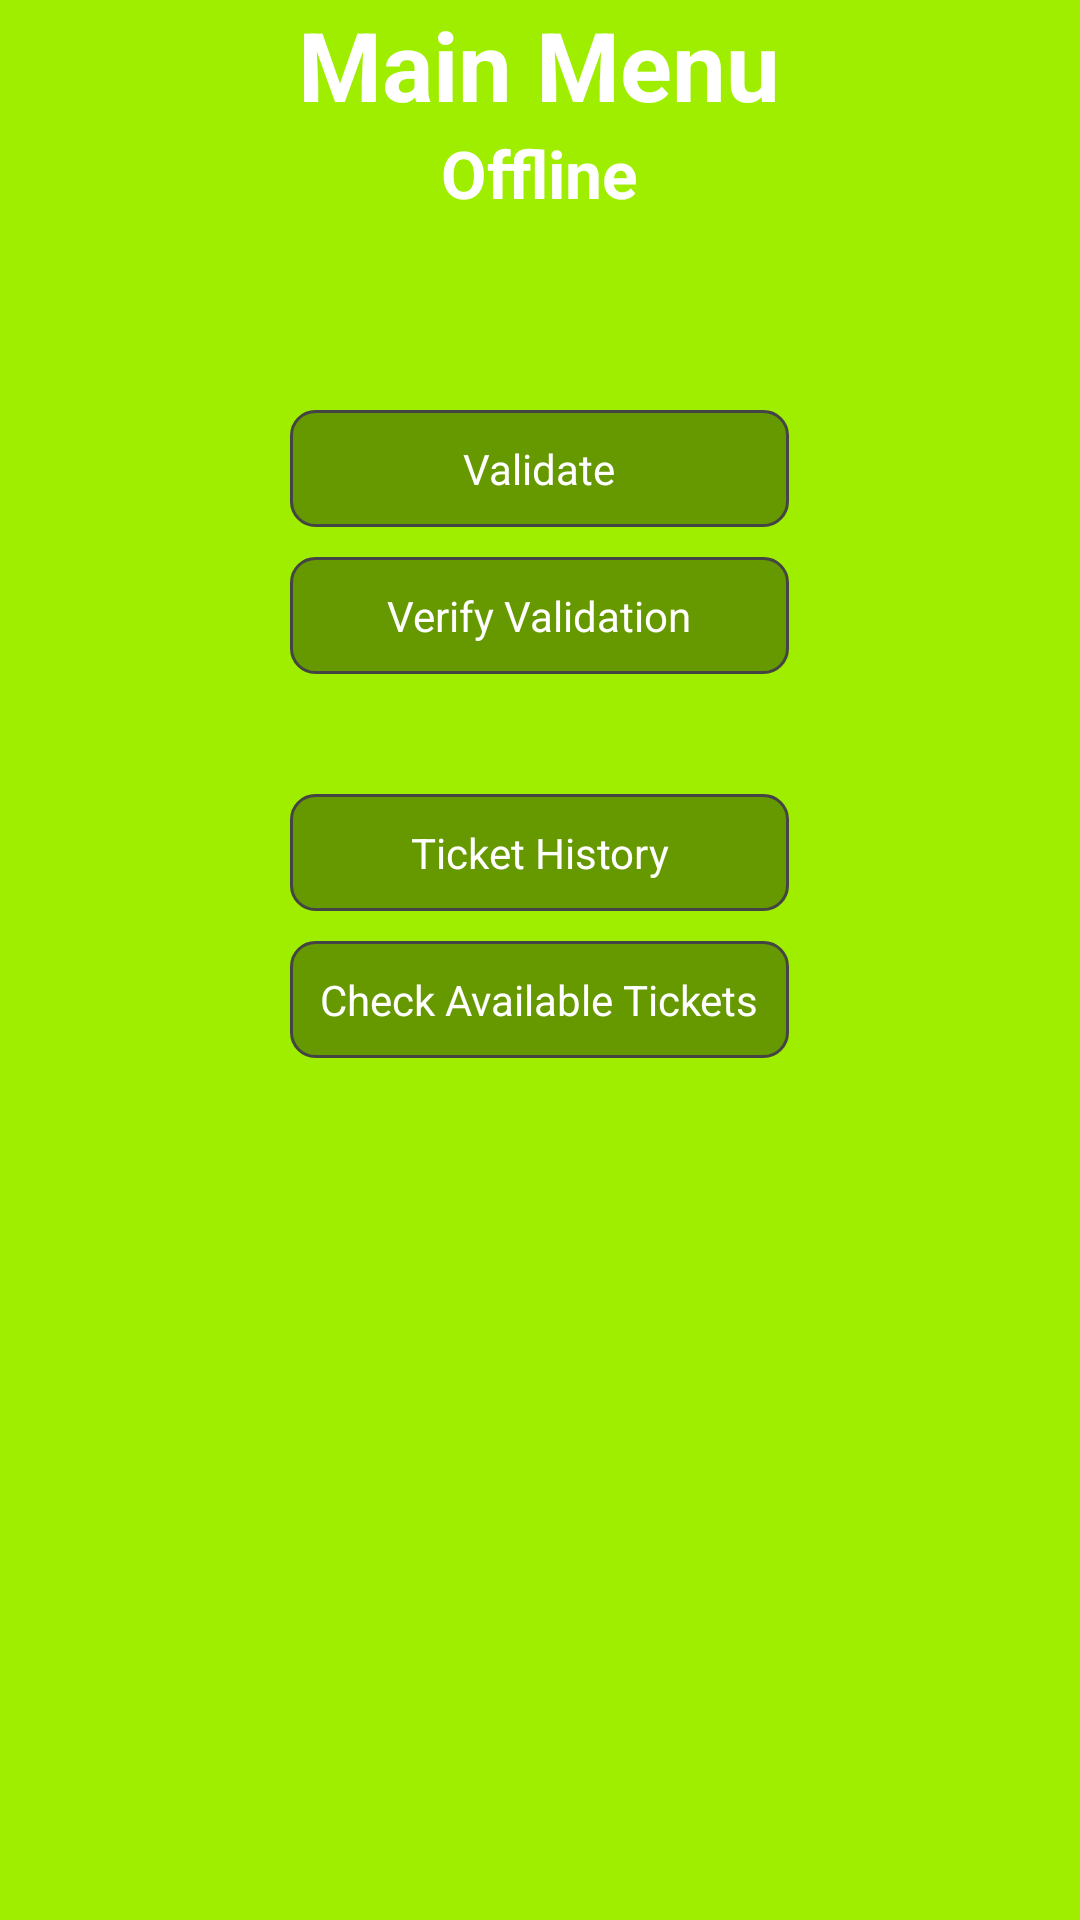

This screen was rendered from an Android layout file. Write that file and the resources it references.
<!-- AndroidManifest.xml: application theme AppTheme -->
<!-- res/layout/offline_menu.xml -->
<ScrollView xmlns:android="http://schemas.android.com/apk/res/android"
    xmlns:tools="http://schemas.android.com/tools"
    android:id="@+id/scrollView1"
    android:layout_width="match_parent"
    android:layout_height="match_parent"
    android:background="@color/green" >

<RelativeLayout 
    android:layout_width="match_parent"
    android:layout_height="match_parent"
    android:paddingBottom="@dimen/activity_vertical_margin"
    android:paddingLeft="@dimen/activity_horizontal_margin"
    android:paddingRight="@dimen/activity_horizontal_margin"
    android:paddingTop="@dimen/activity_vertical_margin"
    tools:context=".MainActivity" >


    <LinearLayout
        android:layout_width="wrap_content"
        android:layout_height="wrap_content"
        android:layout_centerHorizontal="true"
        android:layout_marginBottom="30dp"
        android:orientation="vertical" >
      
        <TextView
            android:id="@+id/textView1"
            android:layout_width="match_parent"
            android:layout_height="wrap_content"
            android:layout_weight="1"
            android:gravity="center"
            android:text="Main Menu"
            android:textAppearance="?android:attr/textAppearanceLarge"
            android:textSize="32dp"
            android:textStyle="bold"
            android:textColor="@color/white" />
        
        <TextView
            android:id="@+id/textView1"
            android:layout_width="match_parent"
            android:layout_height="wrap_content"
            android:layout_weight="1"
            android:gravity="center"
            android:text="Offline"
            android:textAppearance="?android:attr/textAppearanceLarge"
            android:textSize="22dp"
            android:textStyle="bold"
            android:textColor="@color/white" />

        <TextView
            android:id="@+id/namelog"
            android:layout_width="match_parent"
            android:layout_height="wrap_content"
            android:gravity="center"
            android:textColor="@color/white"
            android:text=""
            android:textAppearance="?android:attr/textAppearanceMedium" />

        <TableLayout
            android:id="@+id/tableLayout1"
            android:layout_width="fill_parent"
            android:layout_height="fill_parent"
            android:layout_marginTop="40dp" >

            <TableRow
                android:id="@+id/tableRow2"
               	android:layout_width="fill_parent"
                android:layout_height="fill_parent"
                android:gravity="center" >

                <Button
                    android:id="@+id/button1"
                    android:layout_width="wrap_content"
                    android:layout_height="wrap_content"
                    android:text="Validate"
                    android:background="@drawable/button_customize"
              		android:textColor="@color/white" />
            </TableRow>
            
            <TableRow
                android:id="@+id/tableRow6"
                android:layout_width="fill_parent"
                android:layout_height="fill_parent"
                android:layout_marginTop="10dp"
                android:layout_marginBottom="40dp"
                android:gravity="center" >

                <Button
                    android:id="@+id/button2"
                    android:layout_width="wrap_content"
                    android:layout_height="wrap_content"
                    android:text="Verify Validation"
                    android:background="@drawable/button_customize"
              		android:textColor="@color/white" />
            </TableRow>
            


            <TableRow
                android:id="@+id/tableRow4"
                android:layout_width="fill_parent"
            	android:layout_height="fill_parent"
            	android:gravity="center" >

                <Button
                    android:id="@+id/button3"
                    android:layout_width="wrap_content"
                    android:layout_height="wrap_content"
                    android:text="Ticket History"
                    android:background="@drawable/button_customize"
              		android:textColor="@color/white" />
            </TableRow>

            <TableRow
                android:id="@+id/tableRow5"
                android:layout_width="fill_parent"
            	android:layout_height="fill_parent"
            	android:layout_marginTop="10dp"
            	android:gravity="center" >

                <Button
                    android:id="@+id/button4"
                    android:layout_width="wrap_content"
                    android:layout_height="wrap_content"
                    android:text="Check Available Tickets"
                    android:background="@drawable/button_customize"
              		android:textColor="@color/white" />
            </TableRow>
        </TableLayout>
	</LinearLayout>

	</RelativeLayout>

</ScrollView>
<!-- resources referenced by this layout -->
<resources>
  <color name="green">#9FEE00</color>
  <color name="white">#FFFFFF</color>
  <!-- drawable button_customize: vector/xml drawable (drawable, 2122 chars, omitted) -->
  <style name="AppTheme" parent="AppBaseTheme">
          
          <item name="numberPickerStyle">@style/NPWidget.Holo.Light.NumberPicker</item>
      </style>
  <style name="AppBaseTheme" parent="android:Theme.Light">
          
          <item name="numberPickerStyle">@style/NPWidget.Holo.Light.NumberPicker</item>
      </style>
</resources>
